Run: headless pygame with SDL's dummy video driver; simulated clock (each Clock.tick advances the game by its frame time, no real sleeping); random seed 0; keys injected as events and as key.get_pressed() state; no mouse input.
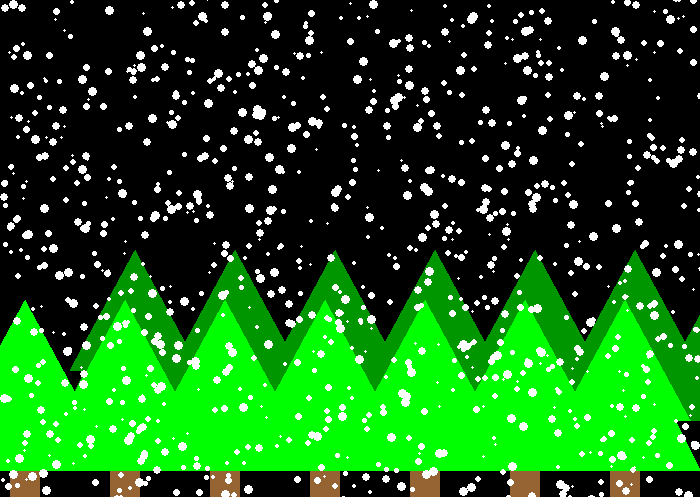
Frame 1 of 4 · flips 1–60 · no input
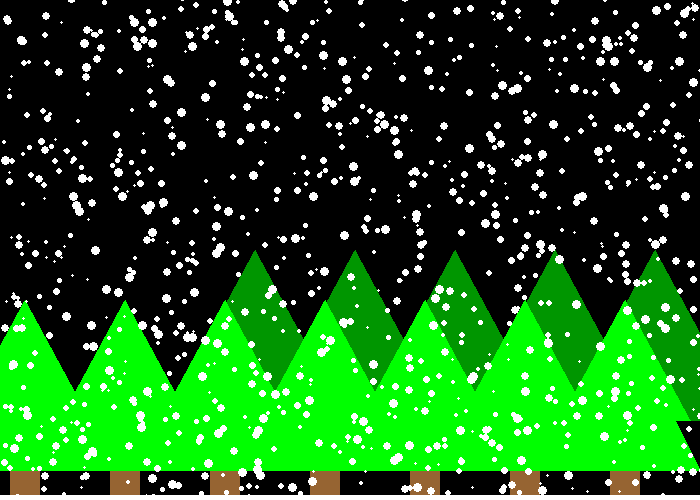
Frame 2 of 4 · flips 61–180 · tapped SPACE, RETURN · held RIGHT (→), D
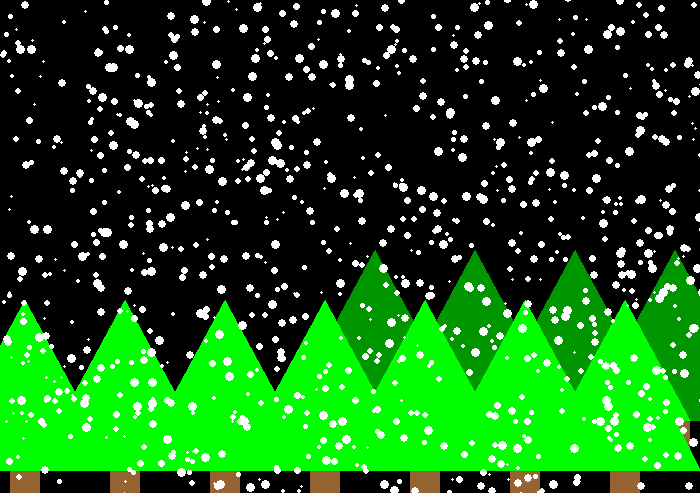
Frame 3 of 4 · flips 181–300 · held DOWN (↓), S
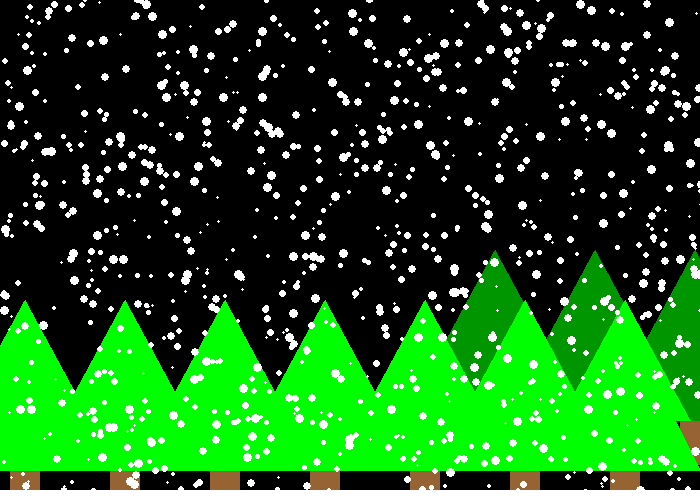
Frame 4 of 4 · flips 301–420 · held LEFT (←), A, UP (↑), W

The pygame program that drew these frames:

"""
Animated Snowfall
Aaron Lee - 2019
"""

import pygame
import random
pygame.init()  # initializes pygame (necessary before any pygame functions)


# Global Variables
BLACK = (0, 0, 0)  # red, green, blue (RGB)
WHITE = (255, 255, 255)
GREEN = (0, 255, 0)
DARK_GREEN = (0, 150, 0)
BROWN = (150, 100, 50)


SCREEN_WIDTH = 700
SCREEN_HEIGHT = 500
done = False  # Loop until the user clicks the close button.

size = (SCREEN_WIDTH, SCREEN_HEIGHT)  # Set the width and height of the screen [width, height]
screen = pygame.display.set_mode(size)  # Screen object we draw to

pygame.display.set_caption("My Game")

clock = pygame.time.Clock()  # Used to manage how fast the screen updates

# make snowflakes
depth = 1
flake_size = 5
snowflakes = []

for i in range(1000):
    flake_size = random.randrange(3, 10)
    speed = flake_size / 3
    x = random.randrange(SCREEN_WIDTH)
    y = random.randrange(-flake_size, SCREEN_HEIGHT)
    snowflakes.append([x, y, flake_size, speed])

print(snowflakes)

def draw_tree(x, y, color):
    """ Draws a tree at x, y position """
    pygame.draw.rect(screen, BROWN, [60 + x, 170 + y, 30, 45])
    pygame.draw.polygon(screen, color, [[150 + x, 170 + y], [75 + x, 20 + y], [x, 170 + y]])
    pygame.draw.polygon(screen, color, [[140 + x, 120 + y], [75 + x, y], [10 + x, 120 + y]])


tree_x = 0

# -------- Main Program Loop -----------
while not done:
    # --- Main event loop (input from user keyboard, mouse, game controller)
    for event in pygame.event.get():
        if event.type == pygame.QUIT:
            done = True
    # --- Game logic should go here
    for i in range(len(snowflakes)):
        snowflakes[i][1] += snowflakes[i][3]  # change y value
        if snowflakes[i][1] > SCREEN_HEIGHT:
            snowflakes[i][1] = -flake_size  # resets to top of screen
            snowflakes[i][0] = random.randrange(SCREEN_WIDTH)
            depth += 0.005
    # --- Draw to screen
    tree_x += 1

    screen.fill(BLACK)
    for x in range(0, SCREEN_WIDTH, 100):
        draw_tree(x + tree_x, 250, DARK_GREEN)
        draw_tree(x - 50, 300, GREEN)


    for flake in snowflakes:
        pygame.draw.ellipse(screen, WHITE, [flake[0], flake[1], flake[2], flake[2]])

    pygame.draw.rect(screen, WHITE, [0, SCREEN_HEIGHT - depth, SCREEN_WIDTH, depth + 1])

    pygame.display.flip()  # Go ahead and update the screen with what we've drawn.

    clock.tick(60)  # limit to 60 frames per second

pygame.quit()  # Close the window and quit.
